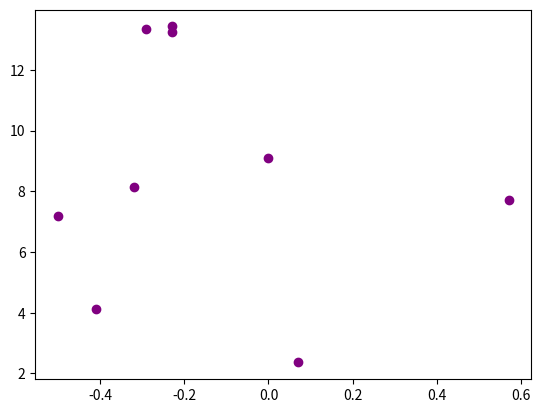
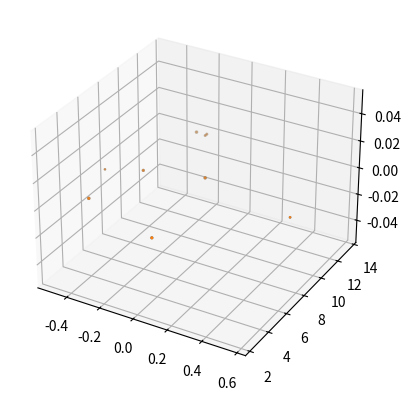

Write the Python code that produced these figures, in order.

# coding: utf-8

# ## Project: Visualizing the Orion Constellation
# 
# [redacted]
# 
# As a researcher on the Hayden Planetarium team, you are in charge of visualizing the Orion constellation in 3D using the Matplotlib function `.scatter()`. To learn more about the `.scatter()` you can see the Matplotlib documentation [here](https://matplotlib.org/api/_as_gen/matplotlib.pyplot.scatter.html). 
# 
# You will create a rotate-able visualization of the position of the Orion's stars and get a better sense of their actual positions. To achieve this, you will be mapping real data from outer space that maps the position of the stars in the sky
# 
# The goal of the project is to understand spatial perspective. Once you visualize Orion in both 2D and 3D, you will be able to see the difference in the constellation shape humans see from earth versus the actual position of the stars that make up this constellation. 
# 
# <img src="https://upload.wikimedia.org/wikipedia/commons/9/91/Orion_constellation_with_star_labels.jpg" alt="Orion" style="width: 400px;"/>
# 
# 

# ## 1. Set-Up
# The following set-up is new and specific to the project. It is very similar to the way you have imported Matplotlib in previous lessons.
# 
# + Add `%matplotlib notebook` in the cell below. This is a new statement that you may not have seen before. It will allow you to be able to rotate your visualization in this jupyter notebook.
# 
# + We will be using a subset of Matplotlib: `matplotlib.pyplot`. Import the subset as you have been importing it in previous lessons: `from matplotlib import pyplot as plt`
# 
# 
# + In order to see our 3D visualization, we also need to add this new line after we import Matplotlib:
# `from mpl_toolkits.mplot3d import Axes3D`
# 

# In[2]:


get_ipython().run_line_magic('matplotlib', 'notebook')
from matplotlib import pyplot as plt
from mpl_toolkits.mplot3d import Axes3D


# ## 2. Get familiar with real data
# 
# Astronomers describe a star's position in the sky by using a pair of angles: declination and right ascension. Declination is similar to longitude, but it is projected on the celestian fear. Right ascension is known as the "hour angle" because it accounts for time of day and earth's rotaiton. Both angles are relative to the celestial equator. You can learn more about star position [here](https://en.wikipedia.org/wiki/Star_position).
# 
# The `x`, `y`, and `z` lists below are composed of the x, y, z coordinates for each star in the collection of stars that make up the Orion constellation as documented in a paper by Nottingham Trent Univesity on "The Orion constellation as an installation" found [here](https://arxiv.org/ftp/arxiv/papers/1110/1110.3469.pdf).
# 
# Spend some time looking at `x`, `y`, and `z`, does each fall within a range?

# In[7]:


# Orion
x = [-0.41, 0.57, 0.07, 0.00, -0.29, -0.32,-0.50,-0.23, -0.23]
y = [4.12, 7.71, 2.36, 9.10, 13.35, 8.13, 7.19, 13.25,13.43]
z = [2.06, 0.84, 1.56, 2.07, 2.36, 1.72, 0.66, 1.25,1.38]


# ## 3. Create a 2D Visualization
# 
# Before we visualize the stars in 3D, let's get a sense of what they look like in 2D. 
# 
# Create a figure for the 2d plot and save it to a variable name `fig`. (hint: `plt.figure()`)
# 
# Add your subplot `.add_subplot()` as the single subplot, with `1,1,1`.(hint: `add_subplot(1,1,1)`)
# 
# Use the scatter [function](https://matplotlib.org/api/_as_gen/matplotlib.pyplot.scatter.html) to visualize your `x` and `y` coordinates. (hint: `.scatter(x,y)`)
# 
# Render your visualization. (hint: `plt.show()`)
# 
# Does the 2D visualization look like the Orion constellation we see in the night sky? Do you recognize its shape in 2D? There is a curve to the sky, and this is a flat visualization, but we will visualize it in 3D in the next step to get a better sense of the actual star positions. 

# In[15]:


plt.figure("2d plot")
plt.subplot(1,1,1)
plt.scatter(x,y,color="purple")

plt.show()


# ## 4. Create a 3D Visualization
# 
# Create a figure for the 3D plot and save it to a variable name `fig_3d`. (hint: `plt.figure()`)
# 
# 
# Since this will be a 3D projection, we want to make to tell Matplotlib this will be a 3D plot.  
# 
# To add a 3D projection, you must include a the projection argument. It would look like this:
# ```py
# projection="3d"
# ```
# 
# Add your subplot with `.add_subplot()` as the single subplot `1,1,1` and specify your `projection` as `3d`:
# 
# `fig_3d.add_subplot(1,1,1,projection="3d")`)
# 
# Since this visualization will be in 3D, we will need our third dimension. In this case, our `z` coordinate. 
# 
# Create a new variable `constellation3d` and call the scatter [function](https://matplotlib.org/api/_as_gen/matplotlib.pyplot.scatter.html) with your `x`, `y` and `z` coordinates. 
# 
# Include `z` just as you have been including the other two axes. (hint: `.scatter(x,y,z)`)
# 
# Render your visualization. (hint `plt.show()`.)
# 

# In[17]:


fig_3d= plt.figure("3D Plot")
plt.subplot(1,1,1,  projection="3d")
constellation3d = plt.scatter(x,y,z)
plt.show()


# ## 5. Rotate and explore
# 
# Use your mouse to click and drag the 3D visualization in the previous step. This will rotate the scatter plot. As you rotate, can you see Orion from different angles? 
# 
# Note: The on and off button that appears above the 3D scatter plot allows you to toggle rotation of your 3D visualization in your notebook.
# 
# Take your time, rotate around! Remember, this will never look exactly like the Orion we see from Earth. The visualization does not curve as the night sky does.
# There is beauty in the new understanding of Earthly perspective! We see the shape of the warrior Orion because of Earth's location in the universe and the location of the stars in that constellation.
# 
# Feel free to map more stars by looking up other celestial x, y, z coordinates [here](http://www.stellar-database.com/).
# 

# In[16]:


fig_3d= plt.figure("3D Plot")
plt.subplot(1,1,1,  projection="3d")
constellation3d = plt.scatter(x,y,z)
plt.show()

